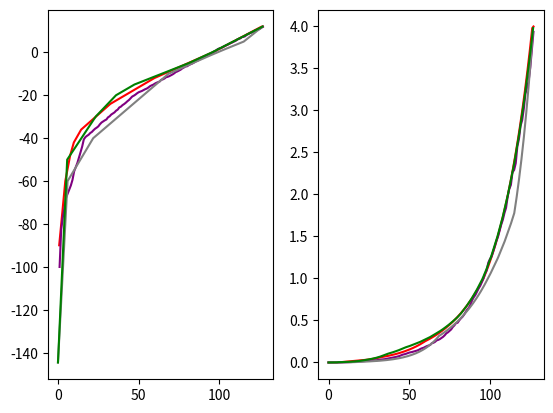

The script that saved this image:
import matplotlib.pyplot as plt
import numpy as np
from scipy.optimize import curve_fit

figure, axis = plt.subplots(1, 2)

x = np.arange(0, 169, 1, dtype=int)
scaled_x = [(i / 168 * 127) for i in x]

#selection de deuxième colonnes de notre dataset
# Y = np.arange(0, 127, 1, dtype=int)
y = [0,0.000032,0.000063,0.000126,0.000251,0.000501,0.001,0.001413,0.001995,0.002818,0.003981,0.005012,0.00631,0.007943,0.008913,0.01,0.01122,0.012589,0.014125,0.015849,0.016788,0.017783,0.018836,0.019953,0.021135,0.022387,0.023714,0.025119,0.026607,0.028184,0.029854,0.031623,0.033497,0.035481,0.037584,0.039811,0.04217,0.044668,0.047315,0.050119,0.053088,0.056234,0.059566,0.063096,0.065564,0.068129,0.070795,0.073564,0.076442,0.079433,0.08254,0.08577,0.089125,0.092612,0.096235,0.1,0.103912,0.107978,0.112202,0.116591,0.121153,0.125893,0.130818,0.135936,0.141254,0.14678,0.152522,0.158489,0.16469,0.171133,0.177828,0.184785,0.192014,0.199526,0.207332,0.215443,0.223872,0.232631,0.241732,0.251189,0.258523,0.266073,0.273842,0.281838,0.290068,0.298538,0.307256,0.316228,0.325462,0.334965,0.344747,0.354813,0.365174,0.375837,0.386812,0.398107,0.409732,0.421697,0.43401,0.446684,0.459727,0.473151,0.486968,0.501187,0.515822,0.530884,0.546387,0.562341,0.578762,0.595662,0.613056,0.630957,0.649382,0.668344,0.68786,0.707946,0.728618,0.749894,0.771792,0.794328,0.817523,0.841395,0.865964,0.891251,0.917276,0.944061,0.971628,1.,1.035142,1.071519,1.109175,1.148154,1.188502,1.230269,1.273503,1.318257,1.364583,1.412538,1.462177,1.513561,1.566751,1.62181,1.678804,1.737801,1.798871,1.862087,1.927525,1.995262,2.06538,2.137962,2.213095,2.290868,2.371374,2.454709,2.540973,2.630268,2.722701,2.818383,2.917427,3.02,3.12608,3.235936,3.349654,3.467369,3.589219,3.715353,3.845918,3.981072,4]


x_reaper = np.arange(0, 128, 1, dtype=int)
y_reaper = [0.00000003,0.00000562,0.00001718,0.00004571,0.00009441,0.00014791,0.00030903,0.00046774,0.00060954,0.00078524,0.00123027,0.00131826,0.00169824,0.00229087,0.00305492,0.00338844,0.00421697,0.00501187,0.00645654,0.00707946,0.00812831,0.00891251,0.01096478,0.01188502,0.01333521,0.01531087,0.01717908,0.02065380,0.02113489,0.02398833,0.02786121,0.02985383,0.03273407,0.03672823,0.04073803,0.04466836,0.04786301,0.05188000,0.05754399,0.06095369,0.06531306,0.07244360,0.07413102,0.07852356,0.08609938,0.09120108,0.09772372,0.10715193,0.11614486,0.12445146,0.13182567,0.13803843,0.14791084,0.15667511,0.16595869,0.17179084,0.18197009,0.19275249,0.20417379,0.21877616,0.23173946,0.25118864,0.26302680,0.27861212,0.29512092,0.30549211,0.31622777,0.33265955,0.34954251,0.36517413,0.39309724,0.40738028,0.43251383,0.45656225,0.46989411,0.48977882,0.52480746,0.53088444,0.55911353,0.57809605,0.61517687,0.65012969,0.67220231,0.69103493,0.73790423,0.76207901,0.79158945,0.82129655,0.85703785,0.89949758,0.95279616,1.00000000,1.02920053,1.07275365,1.14156330,1.18850223,1.22461620,1.26182753,1.33352143,1.35363009,1.40928880,1.47400854,1.57036280,1.60140065,1.64058977,1.72981636,1.82389570,1.85139889,1.96110118,2.05589060,2.08449088,2.15526164,2.23872114,2.37684029,2.44624528,2.52638771,2.63329794,2.69463533,2.84773780,2.92415238,3.00607630,3.10098739,3.27340695,3.34965439,3.46736850,3.58921935,3.75837404,3.93550075]

x_live = np.arange(0, 128, 1, dtype=int)
y_live = [0.,0.00051286,0.00054325,0.00079433,0.00094406,0.00112202,0.00130317,0.00171791,0.00201837,0.00239883,0.00275423,0.00323594,0.00367282,0.00426580,0.00495450,0.00524807,0.00638263,0.00707946,0.00767361,0.00881049,0.01047129,0.01174898,0.01303167,0.01412538,0.01603245,0.01862087,0.02041738,0.02290868,0.02454709,0.02985383,0.03126079,0.03467369,0.03758374,0.04027170,0.04518559,0.04841724,0.05188000,0.05623413,0.06025596,0.06760830,0.07244360,0.07762471,0.08317638,0.08810489,0.09225714,0.09885531,0.10232930,0.10715193,0.10964782,0.11885022,0.12161860,0.12589254,0.13031668,0.13489629,0.13963684,0.14621772,0.15135612,0.15848932,0.16218101,0.16788040,0.17378008,0.18407720,0.18836491,0.19498446,0.19952623,0.20892961,0.21379621,0.22387211,0.23713737,0.23988329,0.24831331,0.25703958,0.27227013,0.27861212,0.28840315,0.30199517,0.30902954,0.32734069,0.33496544,0.35075187,0.36307805,0.38018940,0.39355008,0.40271703,0.41686938,0.43651583,0.44668359,0.46238102,0.47863009,0.49545019,0.51286138,0.53088444,0.55590426,0.57543994,0.58884366,0.61659500,0.64565423,0.66069345,0.68391165,0.69984200,0.74989421,0.77624712,0.80352612,0.81283052,0.84139514,0.88104887,0.91201084,0.94406088,0.97723722,1.01157945,1.05925373,1.09647820,1.12201845,1.17489755,1.21618600,1.25892541,1.30316678,1.34896288,1.41253754,1.46217717,1.49623566,1.56675107,1.62181010,1.69824365,1.73780083,1.81970086,1.86208714,1.99526231]

x_protools = np.arange(0, 128, 1, dtype=int)
y_protools = [0.,0.00001000,0.00007413,0.00014289,0.00023174,0.00040738,0.00050699,0.00063826,0.00079433,0.00107152,0.00167880,0.00208930,0.00263027,0.00350752,0.00473151,0.00638263,0.00933254,0.01059254,0.01135011,0.01202264,0.01318257,0.01396368,0.01531087,0.01659587,0.01757924,0.01883649,0.02113489,0.02317395,0.02454709,0.02600160,0.02722701,0.03054921,0.03235937,0.03548134,0.03758374,0.03981072,0.04365158,0.04623810,0.05188000,0.05432503,0.05888437,0.06237348,0.06683439,0.07244360,0.07762471,0.08511380,0.09332543,0.09772372,0.10351422,0.11091748,0.11748976,0.12161860,0.12589254,0.13182567,0.13803843,0.14288940,0.15135612,0.16218101,0.16982437,0.17579236,0.18620871,0.19498446,0.20183664,0.20892961,0.22908677,0.23442288,0.24547089,0.26302680,0.26915348,0.27861212,0.29174270,0.30549211,0.32359366,0.34673685,0.35892193,0.37583740,0.39355008,0.42169650,0.44157045,0.46773514,0.47315126,0.50118723,0.52480746,0.54325033,0.56885293,0.60255959,0.63095734,0.65313055,0.69183097,0.74131024,0.77624712,0.80352612,0.84139514,0.88104887,0.91201084,0.95499259,1.00000000,1.05925373,1.09647820,1.18850223,1.23026877,1.25892541,1.31825674,1.38038426,1.44543977,1.49623566,1.56675107,1.64058977,1.69824365,1.77827941,1.84077200,1.97242274,2.06538016,2.11348904,2.26464431,2.29086765,2.37137371,2.57039578,2.66072506,2.81838293,2.88403150,3.01995172,3.19889511,3.27340695,3.34965439,3.50751874,3.71535229,3.93550075]

x_logic = np.arange(0, 128, 1, dtype=int)
y_logic = [0.,0.00007499,0.00007586,0.00095499,0.00112202,0.00125893,0.00144544,0.00171791,0.00186209,0.00218776,0.00257040,0.00323594,0.00350752,0.00393550,0.00446684,0.00501187,0.00575440,0.00660693,0.00812831,0.00922571,0.01071519,0.01161449,0.01445440,0.01678804,0.01840772,0.01995262,0.02137962,0.02264644,0.02398833,0.02630268,0.02884032,0.03273407,0.03467369,0.03890451,0.04570882,0.04841724,0.05432503,0.05956621,0.06760830,0.07852356,0.08609938,0.10000000,0.10715193,0.11220185,0.12022644,0.12882496,0.13489629,0.14791084,0.15310875,0.16032454,0.17179084,0.18197009,0.19275249,0.20892961,0.21877616,0.23988329,0.25409727,0.26607251,0.28510183,0.30902954,0.31988951,0.33113112,0.33884416,0.34673685,0.35481339,0.36307805,0.37583740,0.38459178,0.39810717,0.40738028,0.42169650,0.43151908,0.44157045,0.45185594,0.46238102,0.47315126,0.48417237,0.49545019,0.51286138,0.53088444,0.54325033,0.55590426,0.56885293,0.59566214,0.62373484,0.64565423,0.66834392,0.69183097,0.71614341,0.74989421,0.77624712,0.80352612,0.81283052,0.87096359,0.89125094,0.93325430,0.96605088,1.00000000,1.03514217,1.07151931,1.10917482,1.16144861,1.20226443,1.23026877,1.27350308,1.33352143,1.38038426,1.44543977,1.49623566,1.49623566,1.62181010,1.67880402,1.73780083,1.77827941,1.86208714,1.94984460,1.99526231,1.99526231,1.99526231,1.99526231,1.99526231,1.99526231,1.99526231,1.99526231,1.99526231,1.99526231,1.99526231,1.99526231]

#SSL
x_pyramix = np.arange(0, 512, 1, dtype=int)
x_pyramix_scale = [(i / 512 * 127) for i in x_pyramix]
y_pyramix_db = [-144.50,-140.98,-137.46,-133.94,-130.42,-126.90,-123.38,-119.85,-116.33,-112.81,-109.29,-105.77,-102.25,-98.73,-95.21,-91.69,-88.17,-84.65,-81.13,-77.60,-74.08,-70.56,-67.04,-63.52,-60.00,-59.69,-59.38,-59.06,-58.75,-58.44,-58.13,-57.81,-57.50,-57.19,-56.88,-56.56,-56.25,-55.94,-55.63,-55.31,-55.00,-54.69,-54.38,-54.06,-53.75,-53.44,-53.13,-52.81,-52.50,-52.19,-51.88,-51.56,-51.25,-50.94,-50.63,-50.31,-50.00,-49.69,-49.38,-49.06,-48.75,-48.44,-48.13,-47.81,-47.50,-47.19,-46.88,-46.56,-46.25,-45.94,-45.63,-45.31,-45.00,-44.69,-44.38,-44.06,-43.75,-43.44,-43.13,-42.81,-42.50,-42.19,-41.88,-41.56,-41.25,-40.94,-40.63,-40.31,-40.00,-39.84,-39.68,-39.52,-39.36,-39.20,-39.04,-38.88,-38.72,-38.56,-38.40,-38.24,-38.09,-37.93,-37.77,-37.61,-37.45,-37.29,-37.13,-36.97,-36.81,-36.65,-36.49,-36.33,-36.17,-36.01,-35.85,-35.69,-35.53,-35.37,-35.21,-35.05,-34.89,-34.73,-34.57,-34.41,-34.26,-34.10,-33.94,-33.78,-33.62,-33.46,-33.30,-33.14,-32.98,-32.82,-32.66,-32.50,-32.34,-32.18,-32.02,-31.86,-31.70,-31.54,-31.38,-31.22,-31.06,-30.90,-30.74,-30.59,-30.43,-30.27,-30.11,-29.95,-29.79,-29.63,-29.47,-29.31,-29.15,-28.99,-28.83,-28.67,-28.51,-28.35,-28.19,-28.03,-27.87,-27.71,-27.55,-27.39,-27.23,-27.07,-26.91,-26.76,-26.60,-26.44,-26.28,-26.12,-25.96,-25.80,-25.64,-25.48,-25.32,-25.16,-25.00,-24.84,-24.68,-24.52,-24.36,-24.20,-24.04,-23.88,-23.72,-23.56,-23.40,-23.24,-23.09,-22.93,-22.77,-22.61,-22.45,-22.29,-22.13,-21.97,-21.81,-21.65,-21.49,-21.33,-21.17,-21.01,-20.85,-20.69,-20.53,-20.37,-20.21,-20.05,-19.89,-19.73,-19.57,-19.41,-19.26,-19.10,-18.94,-18.78,-18.62,-18.46,-18.30,-18.14,-17.98,-17.82,-17.66,-17.50,-17.34,-17.18,-17.02,-16.86,-16.70,-16.54,-16.38,-16.22,-16.06,-15.90,-15.74,-15.59,-15.43,-15.27,-15.11,-14.95,-14.79,-14.63,-14.47,-14.31,-14.15,-13.99,-13.83,-13.67,-13.51,-13.35,-13.19,-13.03,-12.87,-12.71,-12.55,-12.39,-12.23,-12.07,-11.91,-11.76,-11.60,-11.44,-11.28,-11.12,-10.96,-10.80,-10.64,-10.48,-10.32,-10.16,-10.00,-9.92,-9.84,-9.75,-9.67,-9.59,-9.51,-9.43,-9.34,-9.26,-9.18,-9.10,-9.02,-8.93,-8.85,-8.77,-8.69,-8.61,-8.52,-8.44,-8.36,-8.28,-8.20,-8.11,-8.03,-7.95,-7.87,-7.79,-7.70,-7.62,-7.54,-7.46,-7.38,-7.30,-7.21,-7.13,-7.05,-6.97,-6.89,-6.80,-6.72,-6.64,-6.56,-6.48,-6.39,-6.31,-6.23,-6.15,-6.07,-5.98,-5.90,-5.82,-5.74,-5.66,-5.57,-5.49,-5.41,-5.33,-5.25,-5.16,-5.08,-5.00,-4.92,-4.84,-4.75,-4.67,-4.59,-4.51,-4.43,-4.34,-4.26,-4.18,-4.10,-4.02,-3.93,-3.85,-3.77,-3.69,-3.61,-3.52,-3.44,-3.36,-3.28,-3.20,-3.11,-3.03,-2.95,-2.87,-2.79,-2.70,-2.62,-2.54,-2.46,-2.38,-2.30,-2.21,-2.13,-2.05,-1.97,-1.89,-1.80,-1.72,-1.64,-1.56,-1.48,-1.39,-1.31,-1.23,-1.15,-1.07,-0.98,-0.90,-0.82,-0.74,-0.66,-0.57,-0.49,-0.41,-0.33,-0.25,-0.16,-0.08,0.00,0.08,0.15,0.23,0.30,0.38,0.45,0.53,0.61,0.68,0.76,0.83,0.91,0.98,1.06,1.14,1.21,1.29,1.36,1.44,1.52,1.59,1.67,1.74,1.82,1.89,1.97,2.05,2.12,2.20,2.27,2.35,2.42,2.50,2.58,2.65,2.73,2.80,2.88,2.95,3.03,3.11,3.18,3.26,3.33,3.41,3.48,3.56,3.64,3.71,3.79,3.86,3.94,4.02,4.09,4.17,4.24,4.32,4.39,4.47,4.55,4.62,4.70,4.77,4.85,4.92,5.00,5.15,5.30,5.45,5.60,5.74,5.89,6.04,6.19,6.34,6.49,6.64,6.79,6.94,7.09,7.23,7.38,7.53,7.68,7.83,7.98,8.13,8.28,8.43,8.57,8.72,8.87,9.02,9.17,9.32,9.47,9.62,9.77,9.91,10.06,10.21,10.36,10.51,10.66,10.81,10.96,11.11,11.26,11.40,11.55,11.70,11.85,12.00]

x_dm2000 = np.arange(0, 512, 1, dtype=int)
x_dm2000_scale = [(i / 512 * 127) for i in x_pyramix]
y_dm2000_db = [-144.50,-140.39,-136.28,-132.17,-128.07,-123.96,-119.85,-115.74,-111.63,-107.52,-103.41,-99.30,-95.20,-91.09,-86.98,-82.87,-78.76,-74.65,-70.54,-66.43,-62.33,-58.22,-54.11,-50.00,-49.72,-49.44,-49.15,-48.87,-48.59,-48.31,-48.03,-47.75,-47.46,-47.18,-46.90,-46.62,-46.34,-46.06,-45.77,-45.49,-45.21,-44.93,-44.65,-44.37,-44.08,-43.80,-43.52,-43.24,-42.96,-42.68,-42.39,-42.11,-41.83,-41.55,-41.27,-40.99,-40.70,-40.42,-40.14,-39.86,-39.58,-39.30,-39.01,-38.73,-38.45,-38.17,-37.89,-37.61,-37.32,-37.04,-36.76,-36.48,-36.20,-35.92,-35.63,-35.35,-35.07,-34.79,-34.51,-34.23,-33.94,-33.66,-33.38,-33.10,-32.82,-32.54,-32.25,-31.97,-31.69,-31.41,-31.13,-30.85,-30.56,-30.28,-30.00,-29.80,-29.61,-29.41,-29.22,-29.02,-28.82,-28.63,-28.43,-28.24,-28.04,-27.84,-27.65,-27.45,-27.25,-27.06,-26.86,-26.67,-26.47,-26.27,-26.08,-25.88,-25.69,-25.49,-25.29,-25.10,-24.90,-24.71,-24.51,-24.31,-24.12,-23.92,-23.73,-23.53,-23.33,-23.14,-22.94,-22.75,-22.55,-22.35,-22.16,-21.96,-21.76,-21.57,-21.37,-21.18,-20.98,-20.78,-20.59,-20.39,-20.20,-20.00,-19.89,-19.78,-19.67,-19.57,-19.46,-19.35,-19.24,-19.13,-19.02,-18.91,-18.80,-18.70,-18.59,-18.48,-18.37,-18.26,-18.15,-18.04,-17.93,-17.83,-17.72,-17.61,-17.50,-17.39,-17.28,-17.17,-17.07,-16.96,-16.85,-16.74,-16.63,-16.52,-16.41,-16.30,-16.20,-16.09,-15.98,-15.87,-15.76,-15.65,-15.54,-15.43,-15.33,-15.22,-15.11,-15.00,-14.93,-14.85,-14.78,-14.71,-14.63,-14.56,-14.49,-14.41,-14.34,-14.26,-14.19,-14.12,-14.04,-13.97,-13.90,-13.82,-13.75,-13.68,-13.60,-13.53,-13.46,-13.38,-13.31,-13.24,-13.16,-13.09,-13.01,-12.94,-12.87,-12.79,-12.72,-12.65,-12.57,-12.50,-12.43,-12.35,-12.28,-12.21,-12.13,-12.06,-11.99,-11.91,-11.84,-11.76,-11.69,-11.62,-11.54,-11.47,-11.40,-11.32,-11.25,-11.18,-11.10,-11.03,-10.96,-10.88,-10.81,-10.74,-10.66,-10.59,-10.51,-10.44,-10.37,-10.29,-10.22,-10.15,-10.07,-10.00,-9.93,-9.85,-9.78,-9.71,-9.63,-9.56,-9.49,-9.41,-9.34,-9.26,-9.19,-9.12,-9.04,-8.97,-8.90,-8.82,-8.75,-8.68,-8.60,-8.53,-8.46,-8.38,-8.31,-8.24,-8.16,-8.09,-8.01,-7.94,-7.87,-7.79,-7.72,-7.65,-7.57,-7.50,-7.43,-7.35,-7.28,-7.21,-7.13,-7.06,-6.99,-6.91,-6.84,-6.76,-6.69,-6.62,-6.54,-6.47,-6.40,-6.32,-6.25,-6.18,-6.10,-6.03,-5.96,-5.88,-5.81,-5.74,-5.66,-5.59,-5.51,-5.44,-5.37,-5.29,-5.22,-5.15,-5.07,-5.00,-4.91,-4.83,-4.74,-4.66,-4.57,-4.48,-4.40,-4.31,-4.22,-4.14,-4.05,-3.97,-3.88,-3.79,-3.71,-3.62,-3.53,-3.45,-3.36,-3.28,-3.19,-3.10,-3.02,-2.93,-2.84,-2.76,-2.67,-2.59,-2.50,-2.41,-2.33,-2.24,-2.16,-2.07,-1.98,-1.90,-1.81,-1.72,-1.64,-1.55,-1.47,-1.38,-1.29,-1.21,-1.12,-1.03,-0.95,-0.86,-0.78,-0.69,-0.60,-0.52,-0.43,-0.34,-0.26,-0.17,-0.09,0.00,0.10,0.19,0.29,0.38,0.48,0.57,0.67,0.76,0.86,0.95,1.05,1.14,1.24,1.33,1.43,1.52,1.62,1.71,1.81,1.90,2.00,2.10,2.19,2.29,2.38,2.48,2.57,2.67,2.76,2.86,2.95,3.05,3.14,3.24,3.33,3.43,3.52,3.62,3.71,3.81,3.90,4.00,4.10,4.19,4.29,4.38,4.48,4.57,4.67,4.76,4.86,4.95,5.05,5.14,5.24,5.33,5.43,5.52,5.62,5.71,5.81,5.90,6.00,6.10,6.19,6.29,6.38,6.48,6.57,6.67,6.76,6.86,6.95,7.05,7.14,7.24,7.33,7.43,7.52,7.62,7.71,7.81,7.90,8.00,8.10,8.19,8.29,8.38,8.48,8.57,8.67,8.76,8.86,8.95,9.05,9.14,9.24,9.33,9.43,9.52,9.62,9.71,9.81,9.90,10.00,10.10,10.19,10.29,10.38,10.48,10.57,10.67,10.76,10.86,10.95,11.05,11.14,11.24,11.33,11.43,11.52,11.62,11.71,11.81,11.90,12.00]

y_db = 20*np.log10(y)
y_reaper_db = 20*np.log10(y_reaper)
y_live_db = 20*np.log10(y_live)
y_protools_db = 20*np.log10(y_protools)
y_logic_db = 20*np.log10(y_logic)
y_pyramix = [(pow(10, i / 20)) for i in y_pyramix_db]
y_dm2000 = [(pow(10, i / 20)) for i in y_dm2000_db]

#REAPER
# axis[0].plot(x_reaper,y_reaper_db,color='g')
#ANALOG
axis[0].plot(scaled_x,y_db,color='r')
#LIVE
# axis[0].plot(x_live,y_live_db,color='black')
#PROTOOLS
axis[0].plot(x_protools,y_protools_db,color='purple')
#LOGIC
# axis[0].plot(x_logic,y_logic_db,color='blue')
axis[0].plot(x_pyramix_scale, y_pyramix_db, color='grey')
axis[0].plot(x_dm2000_scale, y_dm2000_db, color='g')

# axis[1].plot(x_reaper,y_reaper,color='g')
axis[1].plot(scaled_x,y,color='r')
# axis[1].plot(x_live,y_live,color='black')
axis[1].plot(x_protools,y_protools,color='purple')
# axis[1].plot(x_logic,y_logic,color='blue')
axis[1].plot(x_pyramix_scale, y_pyramix, color='grey')
axis[1].plot(x_dm2000_scale, y_dm2000, color='g')

plt.show()


